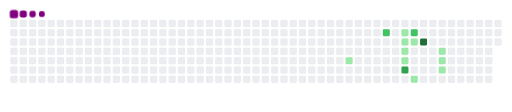
t = 0.00 s
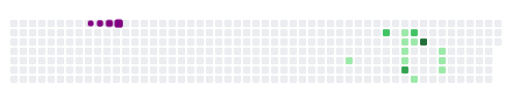
t = 1.23 s
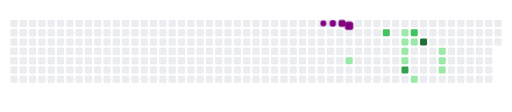
t = 3.73 s
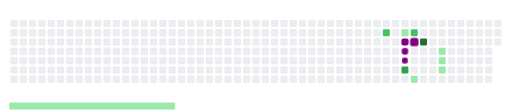
t = 5.00 s
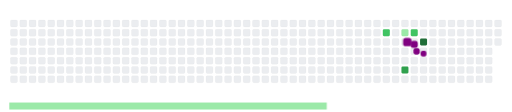
t = 6.68 s
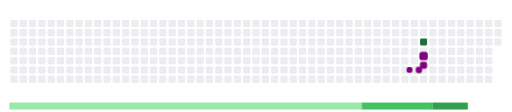
t = 8.35 s

The animated SVG that drew these frames (rendered in a browser with its animation timeline set to each time). Animation: 22 CSS @keyframes rules; frames cover the first 8.35 s, repeats indefinitely.

<svg viewBox="-16 -32 880 192" width="880" height="192" xmlns="http://www.w3.org/2000/svg"><desc>Generated with https://github.com/Platane/snk</desc><style>:root{--cb:#1b1f230a;--cs:purple;--ce:#ebedf0;--c0:#ebedf0;--c1:#9be9a8;--c2:#40c463;--c3:#30a14e;--c4:#216e39}.c{shape-rendering:geometricPrecision;fill:var(--ce);stroke-width:1px;stroke:var(--cb);animation:none 13300ms linear infinite;width:12px;height:12px}@keyframes c0{30.82%{fill:var(--c1)}30.84%,100%{fill:var(--ce)}}.c.c0{fill:var(--c1);animation-name:c0}@keyframes c1{55.63%{fill:var(--c2)}55.65%,100%{fill:var(--ce)}}.c.c1{fill:var(--c2);animation-name:c1}@keyframes c2{51.12%{fill:var(--c1)}51.14%,100%{fill:var(--ce)}}.c.c2{fill:var(--c1);animation-name:c2}@keyframes c3{36.83%{fill:var(--c1)}36.85%,100%{fill:var(--ce)}}.c.c3{fill:var(--c1);animation-name:c3}@keyframes c4{36.08%{fill:var(--c1)}36.1%,100%{fill:var(--ce)}}.c.c4{fill:var(--c1);animation-name:c4}@keyframes c5{35.33%{fill:var(--c1)}35.35%,100%{fill:var(--ce)}}.c.c5{fill:var(--c1);animation-name:c5}@keyframes c6{60.14%{fill:var(--c3)}60.16%,100%{fill:var(--ce)}}.c.c6{fill:var(--c3);animation-name:c6}@keyframes c7{51.87%{fill:var(--c2)}51.89%,100%{fill:var(--ce)}}.c.c7{fill:var(--c2);animation-name:c7}@keyframes c8{37.58%{fill:var(--c1)}37.6%,100%{fill:var(--ce)}}.c.c8{fill:var(--c1);animation-name:c8}@keyframes c9{45.1%{fill:var(--c1)}45.12%,100%{fill:var(--ce)}}.c.c9{fill:var(--c1);animation-name:c9}@keyframes ca{63.9%{fill:var(--c4)}63.92%,100%{fill:var(--ce)}}.c.ca{fill:var(--c4);animation-name:ca}@keyframes cb{40.59%{fill:var(--c1)}40.61%,100%{fill:var(--ce)}}.c.cb{fill:var(--c1);animation-name:cb}@keyframes cc{41.34%{fill:var(--c1)}41.36%,100%{fill:var(--ce)}}.c.cc{fill:var(--c1);animation-name:cc}@keyframes cd{42.1%{fill:var(--c1)}42.12%,100%{fill:var(--ce)}}.c.cd{fill:var(--c1);animation-name:cd}.u{transform-origin:0 0;transform:scale(0,1);animation:none linear 13300ms infinite}@keyframes u0{30.82%{transform:scale(0.000,1)}30.84%,35.33%{transform:scale(0.100,1)}35.35%,36.08%{transform:scale(0.200,1)}36.1%,36.83%{transform:scale(0.300,1)}36.85%,37.58%{transform:scale(0.400,1)}37.6%,40.59%{transform:scale(0.500,1)}40.61%,41.34%{transform:scale(0.600,1)}41.36%,42.1%{transform:scale(0.700,1)}42.12%,45.1%{transform:scale(0.800,1)}45.12%,51.12%{transform:scale(0.900,1)}51.14%,100%{transform:scale(1.000,1)}}.u.u0{fill:var(--c1);animation-name:u0;transform-origin:0.0px 0}@keyframes u1{51.87%{transform:scale(0.000,1)}51.89%,55.63%{transform:scale(0.500,1)}55.65%,100%{transform:scale(1.000,1)}}.u.u1{fill:var(--c2);animation-name:u1;transform-origin:605.7px 0}@keyframes u2{60.14%{transform:scale(0.000,1)}60.16%,100%{transform:scale(1.000,1)}}.u.u2{fill:var(--c3);animation-name:u2;transform-origin:726.9px 0}@keyframes u3{63.9%{transform:scale(0.000,1)}63.92%,100%{transform:scale(1.000,1)}}.u.u3{fill:var(--c4);animation-name:u3;transform-origin:787.4px 0}.s{shape-rendering:geometricPrecision;fill:var(--cs);animation:none linear 13300ms infinite}@keyframes s0{0%,99.25%{transform:translate(0px,-16px)}0.75%{transform:translate(0px,0px)}27.82%{transform:translate(576px,0px)}30.83%{transform:translate(576px,64px)}35.34%{transform:translate(672px,64px)}36.84%,50.38%{transform:translate(672px,32px)}37.59%,49.62%{transform:translate(688px,32px)}38.35%,48.87%{transform:translate(688px,48px)}40.6%{transform:translate(736px,48px)}42.11%{transform:translate(736px,80px)}44.36%{transform:translate(688px,80px)}45.11%{transform:translate(688px,96px)}45.86%{transform:translate(704px,96px)}48.12%{transform:translate(704px,48px)}51.13%,57.14%{transform:translate(672px,16px)}51.88%{transform:translate(688px,16px)}52.63%{transform:translate(688px,0px)}54.89%{transform:translate(640px,0px)}55.64%{transform:translate(640px,16px)}60.15%{transform:translate(672px,80px)}61.65%{transform:translate(704px,80px)}63.91%{transform:translate(704px,32px)}94.74%{transform:translate(48px,32px)}96.99%{transform:translate(48px,-16px)}}.s.s0{transform:translate(0px,-16px);animation-name:s0}@keyframes s1{0%,99.25%{transform:translate(16px,-16px)}0.75%{transform:translate(0px,-16px)}1.5%{transform:translate(0px,0px)}28.57%{transform:translate(576px,0px)}31.58%{transform:translate(576px,64px)}36.09%{transform:translate(672px,64px)}37.59%,51.13%{transform:translate(672px,32px)}38.35%,50.38%{transform:translate(688px,32px)}39.1%,49.62%{transform:translate(688px,48px)}41.35%{transform:translate(736px,48px)}42.86%{transform:translate(736px,80px)}45.11%{transform:translate(688px,80px)}45.86%{transform:translate(688px,96px)}46.62%{transform:translate(704px,96px)}48.87%{transform:translate(704px,48px)}51.88%,57.89%{transform:translate(672px,16px)}52.63%{transform:translate(688px,16px)}53.38%{transform:translate(688px,0px)}55.64%{transform:translate(640px,0px)}56.39%{transform:translate(640px,16px)}60.9%{transform:translate(672px,80px)}62.41%{transform:translate(704px,80px)}64.66%{transform:translate(704px,32px)}95.49%{transform:translate(48px,32px)}97.74%{transform:translate(48px,-16px)}}.s.s1{transform:translate(16px,-16px);animation-name:s1}@keyframes s2{0%,99.25%{transform:translate(32px,-16px)}1.5%{transform:translate(0px,-16px)}2.26%{transform:translate(0px,0px)}29.32%{transform:translate(576px,0px)}32.33%{transform:translate(576px,64px)}36.84%{transform:translate(672px,64px)}38.35%,51.88%{transform:translate(672px,32px)}39.1%,51.13%{transform:translate(688px,32px)}39.85%,50.38%{transform:translate(688px,48px)}42.11%{transform:translate(736px,48px)}43.61%{transform:translate(736px,80px)}45.86%{transform:translate(688px,80px)}46.62%{transform:translate(688px,96px)}47.37%{transform:translate(704px,96px)}49.62%{transform:translate(704px,48px)}52.63%,58.65%{transform:translate(672px,16px)}53.38%{transform:translate(688px,16px)}54.14%{transform:translate(688px,0px)}56.39%{transform:translate(640px,0px)}57.14%{transform:translate(640px,16px)}61.65%{transform:translate(672px,80px)}63.16%{transform:translate(704px,80px)}65.41%{transform:translate(704px,32px)}96.24%{transform:translate(48px,32px)}98.5%{transform:translate(48px,-16px)}}.s.s2{transform:translate(32px,-16px);animation-name:s2}@keyframes s3{0%,99.25%{transform:translate(48px,-16px)}2.26%{transform:translate(0px,-16px)}3.01%{transform:translate(0px,0px)}30.08%{transform:translate(576px,0px)}33.08%{transform:translate(576px,64px)}37.59%{transform:translate(672px,64px)}39.1%,52.63%{transform:translate(672px,32px)}39.85%,51.88%{transform:translate(688px,32px)}40.6%,51.13%{transform:translate(688px,48px)}42.86%{transform:translate(736px,48px)}44.36%{transform:translate(736px,80px)}46.62%{transform:translate(688px,80px)}47.37%{transform:translate(688px,96px)}48.12%{transform:translate(704px,96px)}50.38%{transform:translate(704px,48px)}53.38%,59.4%{transform:translate(672px,16px)}54.14%{transform:translate(688px,16px)}54.89%{transform:translate(688px,0px)}57.14%{transform:translate(640px,0px)}57.89%{transform:translate(640px,16px)}62.41%{transform:translate(672px,80px)}63.91%{transform:translate(704px,80px)}66.17%{transform:translate(704px,32px)}96.99%{transform:translate(48px,32px)}}.s.s3{transform:translate(48px,-16px);animation-name:s3}</style><rect class="c" x="2" y="2" rx="2" ry="2"/><rect class="c" x="2" y="18" rx="2" ry="2"/><rect class="c" x="2" y="34" rx="2" ry="2"/><rect class="c" x="2" y="50" rx="2" ry="2"/><rect class="c" x="2" y="66" rx="2" ry="2"/><rect class="c" x="2" y="82" rx="2" ry="2"/><rect class="c" x="2" y="98" rx="2" ry="2"/><rect class="c" x="18" y="2" rx="2" ry="2"/><rect class="c" x="18" y="18" rx="2" ry="2"/><rect class="c" x="18" y="34" rx="2" ry="2"/><rect class="c" x="18" y="50" rx="2" ry="2"/><rect class="c" x="18" y="66" rx="2" ry="2"/><rect class="c" x="18" y="82" rx="2" ry="2"/><rect class="c" x="18" y="98" rx="2" ry="2"/><rect class="c" x="34" y="2" rx="2" ry="2"/><rect class="c" x="34" y="18" rx="2" ry="2"/><rect class="c" x="34" y="34" rx="2" ry="2"/><rect class="c" x="34" y="50" rx="2" ry="2"/><rect class="c" x="34" y="66" rx="2" ry="2"/><rect class="c" x="34" y="82" rx="2" ry="2"/><rect class="c" x="34" y="98" rx="2" ry="2"/><rect class="c" x="50" y="2" rx="2" ry="2"/><rect class="c" x="50" y="18" rx="2" ry="2"/><rect class="c" x="50" y="34" rx="2" ry="2"/><rect class="c" x="50" y="50" rx="2" ry="2"/><rect class="c" x="50" y="66" rx="2" ry="2"/><rect class="c" x="50" y="82" rx="2" ry="2"/><rect class="c" x="50" y="98" rx="2" ry="2"/><rect class="c" x="66" y="2" rx="2" ry="2"/><rect class="c" x="66" y="18" rx="2" ry="2"/><rect class="c" x="66" y="34" rx="2" ry="2"/><rect class="c" x="66" y="50" rx="2" ry="2"/><rect class="c" x="66" y="66" rx="2" ry="2"/><rect class="c" x="66" y="82" rx="2" ry="2"/><rect class="c" x="66" y="98" rx="2" ry="2"/><rect class="c" x="82" y="2" rx="2" ry="2"/><rect class="c" x="82" y="18" rx="2" ry="2"/><rect class="c" x="82" y="34" rx="2" ry="2"/><rect class="c" x="82" y="50" rx="2" ry="2"/><rect class="c" x="82" y="66" rx="2" ry="2"/><rect class="c" x="82" y="82" rx="2" ry="2"/><rect class="c" x="82" y="98" rx="2" ry="2"/><rect class="c" x="98" y="2" rx="2" ry="2"/><rect class="c" x="98" y="18" rx="2" ry="2"/><rect class="c" x="98" y="34" rx="2" ry="2"/><rect class="c" x="98" y="50" rx="2" ry="2"/><rect class="c" x="98" y="66" rx="2" ry="2"/><rect class="c" x="98" y="82" rx="2" ry="2"/><rect class="c" x="98" y="98" rx="2" ry="2"/><rect class="c" x="114" y="2" rx="2" ry="2"/><rect class="c" x="114" y="18" rx="2" ry="2"/><rect class="c" x="114" y="34" rx="2" ry="2"/><rect class="c" x="114" y="50" rx="2" ry="2"/><rect class="c" x="114" y="66" rx="2" ry="2"/><rect class="c" x="114" y="82" rx="2" ry="2"/><rect class="c" x="114" y="98" rx="2" ry="2"/><rect class="c" x="130" y="2" rx="2" ry="2"/><rect class="c" x="130" y="18" rx="2" ry="2"/><rect class="c" x="130" y="34" rx="2" ry="2"/><rect class="c" x="130" y="50" rx="2" ry="2"/><rect class="c" x="130" y="66" rx="2" ry="2"/><rect class="c" x="130" y="82" rx="2" ry="2"/><rect class="c" x="130" y="98" rx="2" ry="2"/><rect class="c" x="146" y="2" rx="2" ry="2"/><rect class="c" x="146" y="18" rx="2" ry="2"/><rect class="c" x="146" y="34" rx="2" ry="2"/><rect class="c" x="146" y="50" rx="2" ry="2"/><rect class="c" x="146" y="66" rx="2" ry="2"/><rect class="c" x="146" y="82" rx="2" ry="2"/><rect class="c" x="146" y="98" rx="2" ry="2"/><rect class="c" x="162" y="2" rx="2" ry="2"/><rect class="c" x="162" y="18" rx="2" ry="2"/><rect class="c" x="162" y="34" rx="2" ry="2"/><rect class="c" x="162" y="50" rx="2" ry="2"/><rect class="c" x="162" y="66" rx="2" ry="2"/><rect class="c" x="162" y="82" rx="2" ry="2"/><rect class="c" x="162" y="98" rx="2" ry="2"/><rect class="c" x="178" y="2" rx="2" ry="2"/><rect class="c" x="178" y="18" rx="2" ry="2"/><rect class="c" x="178" y="34" rx="2" ry="2"/><rect class="c" x="178" y="50" rx="2" ry="2"/><rect class="c" x="178" y="66" rx="2" ry="2"/><rect class="c" x="178" y="82" rx="2" ry="2"/><rect class="c" x="178" y="98" rx="2" ry="2"/><rect class="c" x="194" y="2" rx="2" ry="2"/><rect class="c" x="194" y="18" rx="2" ry="2"/><rect class="c" x="194" y="34" rx="2" ry="2"/><rect class="c" x="194" y="50" rx="2" ry="2"/><rect class="c" x="194" y="66" rx="2" ry="2"/><rect class="c" x="194" y="82" rx="2" ry="2"/><rect class="c" x="194" y="98" rx="2" ry="2"/><rect class="c" x="210" y="2" rx="2" ry="2"/><rect class="c" x="210" y="18" rx="2" ry="2"/><rect class="c" x="210" y="34" rx="2" ry="2"/><rect class="c" x="210" y="50" rx="2" ry="2"/><rect class="c" x="210" y="66" rx="2" ry="2"/><rect class="c" x="210" y="82" rx="2" ry="2"/><rect class="c" x="210" y="98" rx="2" ry="2"/><rect class="c" x="226" y="2" rx="2" ry="2"/><rect class="c" x="226" y="18" rx="2" ry="2"/><rect class="c" x="226" y="34" rx="2" ry="2"/><rect class="c" x="226" y="50" rx="2" ry="2"/><rect class="c" x="226" y="66" rx="2" ry="2"/><rect class="c" x="226" y="82" rx="2" ry="2"/><rect class="c" x="226" y="98" rx="2" ry="2"/><rect class="c" x="242" y="2" rx="2" ry="2"/><rect class="c" x="242" y="18" rx="2" ry="2"/><rect class="c" x="242" y="34" rx="2" ry="2"/><rect class="c" x="242" y="50" rx="2" ry="2"/><rect class="c" x="242" y="66" rx="2" ry="2"/><rect class="c" x="242" y="82" rx="2" ry="2"/><rect class="c" x="242" y="98" rx="2" ry="2"/><rect class="c" x="258" y="2" rx="2" ry="2"/><rect class="c" x="258" y="18" rx="2" ry="2"/><rect class="c" x="258" y="34" rx="2" ry="2"/><rect class="c" x="258" y="50" rx="2" ry="2"/><rect class="c" x="258" y="66" rx="2" ry="2"/><rect class="c" x="258" y="82" rx="2" ry="2"/><rect class="c" x="258" y="98" rx="2" ry="2"/><rect class="c" x="274" y="2" rx="2" ry="2"/><rect class="c" x="274" y="18" rx="2" ry="2"/><rect class="c" x="274" y="34" rx="2" ry="2"/><rect class="c" x="274" y="50" rx="2" ry="2"/><rect class="c" x="274" y="66" rx="2" ry="2"/><rect class="c" x="274" y="82" rx="2" ry="2"/><rect class="c" x="274" y="98" rx="2" ry="2"/><rect class="c" x="290" y="2" rx="2" ry="2"/><rect class="c" x="290" y="18" rx="2" ry="2"/><rect class="c" x="290" y="34" rx="2" ry="2"/><rect class="c" x="290" y="50" rx="2" ry="2"/><rect class="c" x="290" y="66" rx="2" ry="2"/><rect class="c" x="290" y="82" rx="2" ry="2"/><rect class="c" x="290" y="98" rx="2" ry="2"/><rect class="c" x="306" y="2" rx="2" ry="2"/><rect class="c" x="306" y="18" rx="2" ry="2"/><rect class="c" x="306" y="34" rx="2" ry="2"/><rect class="c" x="306" y="50" rx="2" ry="2"/><rect class="c" x="306" y="66" rx="2" ry="2"/><rect class="c" x="306" y="82" rx="2" ry="2"/><rect class="c" x="306" y="98" rx="2" ry="2"/><rect class="c" x="322" y="2" rx="2" ry="2"/><rect class="c" x="322" y="18" rx="2" ry="2"/><rect class="c" x="322" y="34" rx="2" ry="2"/><rect class="c" x="322" y="50" rx="2" ry="2"/><rect class="c" x="322" y="66" rx="2" ry="2"/><rect class="c" x="322" y="82" rx="2" ry="2"/><rect class="c" x="322" y="98" rx="2" ry="2"/><rect class="c" x="338" y="2" rx="2" ry="2"/><rect class="c" x="338" y="18" rx="2" ry="2"/><rect class="c" x="338" y="34" rx="2" ry="2"/><rect class="c" x="338" y="50" rx="2" ry="2"/><rect class="c" x="338" y="66" rx="2" ry="2"/><rect class="c" x="338" y="82" rx="2" ry="2"/><rect class="c" x="338" y="98" rx="2" ry="2"/><rect class="c" x="354" y="2" rx="2" ry="2"/><rect class="c" x="354" y="18" rx="2" ry="2"/><rect class="c" x="354" y="34" rx="2" ry="2"/><rect class="c" x="354" y="50" rx="2" ry="2"/><rect class="c" x="354" y="66" rx="2" ry="2"/><rect class="c" x="354" y="82" rx="2" ry="2"/><rect class="c" x="354" y="98" rx="2" ry="2"/><rect class="c" x="370" y="2" rx="2" ry="2"/><rect class="c" x="370" y="18" rx="2" ry="2"/><rect class="c" x="370" y="34" rx="2" ry="2"/><rect class="c" x="370" y="50" rx="2" ry="2"/><rect class="c" x="370" y="66" rx="2" ry="2"/><rect class="c" x="370" y="82" rx="2" ry="2"/><rect class="c" x="370" y="98" rx="2" ry="2"/><rect class="c" x="386" y="2" rx="2" ry="2"/><rect class="c" x="386" y="18" rx="2" ry="2"/><rect class="c" x="386" y="34" rx="2" ry="2"/><rect class="c" x="386" y="50" rx="2" ry="2"/><rect class="c" x="386" y="66" rx="2" ry="2"/><rect class="c" x="386" y="82" rx="2" ry="2"/><rect class="c" x="386" y="98" rx="2" ry="2"/><rect class="c" x="402" y="2" rx="2" ry="2"/><rect class="c" x="402" y="18" rx="2" ry="2"/><rect class="c" x="402" y="34" rx="2" ry="2"/><rect class="c" x="402" y="50" rx="2" ry="2"/><rect class="c" x="402" y="66" rx="2" ry="2"/><rect class="c" x="402" y="82" rx="2" ry="2"/><rect class="c" x="402" y="98" rx="2" ry="2"/><rect class="c" x="418" y="2" rx="2" ry="2"/><rect class="c" x="418" y="18" rx="2" ry="2"/><rect class="c" x="418" y="34" rx="2" ry="2"/><rect class="c" x="418" y="50" rx="2" ry="2"/><rect class="c" x="418" y="66" rx="2" ry="2"/><rect class="c" x="418" y="82" rx="2" ry="2"/><rect class="c" x="418" y="98" rx="2" ry="2"/><rect class="c" x="434" y="2" rx="2" ry="2"/><rect class="c" x="434" y="18" rx="2" ry="2"/><rect class="c" x="434" y="34" rx="2" ry="2"/><rect class="c" x="434" y="50" rx="2" ry="2"/><rect class="c" x="434" y="66" rx="2" ry="2"/><rect class="c" x="434" y="82" rx="2" ry="2"/><rect class="c" x="434" y="98" rx="2" ry="2"/><rect class="c" x="450" y="2" rx="2" ry="2"/><rect class="c" x="450" y="18" rx="2" ry="2"/><rect class="c" x="450" y="34" rx="2" ry="2"/><rect class="c" x="450" y="50" rx="2" ry="2"/><rect class="c" x="450" y="66" rx="2" ry="2"/><rect class="c" x="450" y="82" rx="2" ry="2"/><rect class="c" x="450" y="98" rx="2" ry="2"/><rect class="c" x="466" y="2" rx="2" ry="2"/><rect class="c" x="466" y="18" rx="2" ry="2"/><rect class="c" x="466" y="34" rx="2" ry="2"/><rect class="c" x="466" y="50" rx="2" ry="2"/><rect class="c" x="466" y="66" rx="2" ry="2"/><rect class="c" x="466" y="82" rx="2" ry="2"/><rect class="c" x="466" y="98" rx="2" ry="2"/><rect class="c" x="482" y="2" rx="2" ry="2"/><rect class="c" x="482" y="18" rx="2" ry="2"/><rect class="c" x="482" y="34" rx="2" ry="2"/><rect class="c" x="482" y="50" rx="2" ry="2"/><rect class="c" x="482" y="66" rx="2" ry="2"/><rect class="c" x="482" y="82" rx="2" ry="2"/><rect class="c" x="482" y="98" rx="2" ry="2"/><rect class="c" x="498" y="2" rx="2" ry="2"/><rect class="c" x="498" y="18" rx="2" ry="2"/><rect class="c" x="498" y="34" rx="2" ry="2"/><rect class="c" x="498" y="50" rx="2" ry="2"/><rect class="c" x="498" y="66" rx="2" ry="2"/><rect class="c" x="498" y="82" rx="2" ry="2"/><rect class="c" x="498" y="98" rx="2" ry="2"/><rect class="c" x="514" y="2" rx="2" ry="2"/><rect class="c" x="514" y="18" rx="2" ry="2"/><rect class="c" x="514" y="34" rx="2" ry="2"/><rect class="c" x="514" y="50" rx="2" ry="2"/><rect class="c" x="514" y="66" rx="2" ry="2"/><rect class="c" x="514" y="82" rx="2" ry="2"/><rect class="c" x="514" y="98" rx="2" ry="2"/><rect class="c" x="530" y="2" rx="2" ry="2"/><rect class="c" x="530" y="18" rx="2" ry="2"/><rect class="c" x="530" y="34" rx="2" ry="2"/><rect class="c" x="530" y="50" rx="2" ry="2"/><rect class="c" x="530" y="66" rx="2" ry="2"/><rect class="c" x="530" y="82" rx="2" ry="2"/><rect class="c" x="530" y="98" rx="2" ry="2"/><rect class="c" x="546" y="2" rx="2" ry="2"/><rect class="c" x="546" y="18" rx="2" ry="2"/><rect class="c" x="546" y="34" rx="2" ry="2"/><rect class="c" x="546" y="50" rx="2" ry="2"/><rect class="c" x="546" y="66" rx="2" ry="2"/><rect class="c" x="546" y="82" rx="2" ry="2"/><rect class="c" x="546" y="98" rx="2" ry="2"/><rect class="c" x="562" y="2" rx="2" ry="2"/><rect class="c" x="562" y="18" rx="2" ry="2"/><rect class="c" x="562" y="34" rx="2" ry="2"/><rect class="c" x="562" y="50" rx="2" ry="2"/><rect class="c" x="562" y="66" rx="2" ry="2"/><rect class="c" x="562" y="82" rx="2" ry="2"/><rect class="c" x="562" y="98" rx="2" ry="2"/><rect class="c" x="578" y="2" rx="2" ry="2"/><rect class="c" x="578" y="18" rx="2" ry="2"/><rect class="c" x="578" y="34" rx="2" ry="2"/><rect class="c" x="578" y="50" rx="2" ry="2"/><rect class="c c0" x="578" y="66" rx="2" ry="2"/><rect class="c" x="578" y="82" rx="2" ry="2"/><rect class="c" x="578" y="98" rx="2" ry="2"/><rect class="c" x="594" y="2" rx="2" ry="2"/><rect class="c" x="594" y="18" rx="2" ry="2"/><rect class="c" x="594" y="34" rx="2" ry="2"/><rect class="c" x="594" y="50" rx="2" ry="2"/><rect class="c" x="594" y="66" rx="2" ry="2"/><rect class="c" x="594" y="82" rx="2" ry="2"/><rect class="c" x="594" y="98" rx="2" ry="2"/><rect class="c" x="610" y="2" rx="2" ry="2"/><rect class="c" x="610" y="18" rx="2" ry="2"/><rect class="c" x="610" y="34" rx="2" ry="2"/><rect class="c" x="610" y="50" rx="2" ry="2"/><rect class="c" x="610" y="66" rx="2" ry="2"/><rect class="c" x="610" y="82" rx="2" ry="2"/><rect class="c" x="610" y="98" rx="2" ry="2"/><rect class="c" x="626" y="2" rx="2" ry="2"/><rect class="c" x="626" y="18" rx="2" ry="2"/><rect class="c" x="626" y="34" rx="2" ry="2"/><rect class="c" x="626" y="50" rx="2" ry="2"/><rect class="c" x="626" y="66" rx="2" ry="2"/><rect class="c" x="626" y="82" rx="2" ry="2"/><rect class="c" x="626" y="98" rx="2" ry="2"/><rect class="c" x="642" y="2" rx="2" ry="2"/><rect class="c c1" x="642" y="18" rx="2" ry="2"/><rect class="c" x="642" y="34" rx="2" ry="2"/><rect class="c" x="642" y="50" rx="2" ry="2"/><rect class="c" x="642" y="66" rx="2" ry="2"/><rect class="c" x="642" y="82" rx="2" ry="2"/><rect class="c" x="642" y="98" rx="2" ry="2"/><rect class="c" x="658" y="2" rx="2" ry="2"/><rect class="c" x="658" y="18" rx="2" ry="2"/><rect class="c" x="658" y="34" rx="2" ry="2"/><rect class="c" x="658" y="50" rx="2" ry="2"/><rect class="c" x="658" y="66" rx="2" ry="2"/><rect class="c" x="658" y="82" rx="2" ry="2"/><rect class="c" x="658" y="98" rx="2" ry="2"/><rect class="c" x="674" y="2" rx="2" ry="2"/><rect class="c c2" x="674" y="18" rx="2" ry="2"/><rect class="c c3" x="674" y="34" rx="2" ry="2"/><rect class="c c4" x="674" y="50" rx="2" ry="2"/><rect class="c c5" x="674" y="66" rx="2" ry="2"/><rect class="c c6" x="674" y="82" rx="2" ry="2"/><rect class="c" x="674" y="98" rx="2" ry="2"/><rect class="c" x="690" y="2" rx="2" ry="2"/><rect class="c c7" x="690" y="18" rx="2" ry="2"/><rect class="c c8" x="690" y="34" rx="2" ry="2"/><rect class="c" x="690" y="50" rx="2" ry="2"/><rect class="c" x="690" y="66" rx="2" ry="2"/><rect class="c" x="690" y="82" rx="2" ry="2"/><rect class="c c9" x="690" y="98" rx="2" ry="2"/><rect class="c" x="706" y="2" rx="2" ry="2"/><rect class="c" x="706" y="18" rx="2" ry="2"/><rect class="c ca" x="706" y="34" rx="2" ry="2"/><rect class="c" x="706" y="50" rx="2" ry="2"/><rect class="c" x="706" y="66" rx="2" ry="2"/><rect class="c" x="706" y="82" rx="2" ry="2"/><rect class="c" x="706" y="98" rx="2" ry="2"/><rect class="c" x="722" y="2" rx="2" ry="2"/><rect class="c" x="722" y="18" rx="2" ry="2"/><rect class="c" x="722" y="34" rx="2" ry="2"/><rect class="c" x="722" y="50" rx="2" ry="2"/><rect class="c" x="722" y="66" rx="2" ry="2"/><rect class="c" x="722" y="82" rx="2" ry="2"/><rect class="c" x="722" y="98" rx="2" ry="2"/><rect class="c" x="738" y="2" rx="2" ry="2"/><rect class="c" x="738" y="18" rx="2" ry="2"/><rect class="c" x="738" y="34" rx="2" ry="2"/><rect class="c cb" x="738" y="50" rx="2" ry="2"/><rect class="c cc" x="738" y="66" rx="2" ry="2"/><rect class="c cd" x="738" y="82" rx="2" ry="2"/><rect class="c" x="738" y="98" rx="2" ry="2"/><rect class="c" x="754" y="2" rx="2" ry="2"/><rect class="c" x="754" y="18" rx="2" ry="2"/><rect class="c" x="754" y="34" rx="2" ry="2"/><rect class="c" x="754" y="50" rx="2" ry="2"/><rect class="c" x="754" y="66" rx="2" ry="2"/><rect class="c" x="754" y="82" rx="2" ry="2"/><rect class="c" x="754" y="98" rx="2" ry="2"/><rect class="c" x="770" y="2" rx="2" ry="2"/><rect class="c" x="770" y="18" rx="2" ry="2"/><rect class="c" x="770" y="34" rx="2" ry="2"/><rect class="c" x="770" y="50" rx="2" ry="2"/><rect class="c" x="770" y="66" rx="2" ry="2"/><rect class="c" x="770" y="82" rx="2" ry="2"/><rect class="c" x="770" y="98" rx="2" ry="2"/><rect class="c" x="786" y="2" rx="2" ry="2"/><rect class="c" x="786" y="18" rx="2" ry="2"/><rect class="c" x="786" y="34" rx="2" ry="2"/><rect class="c" x="786" y="50" rx="2" ry="2"/><rect class="c" x="786" y="66" rx="2" ry="2"/><rect class="c" x="786" y="82" rx="2" ry="2"/><rect class="c" x="786" y="98" rx="2" ry="2"/><rect class="c" x="802" y="2" rx="2" ry="2"/><rect class="c" x="802" y="18" rx="2" ry="2"/><rect class="c" x="802" y="34" rx="2" ry="2"/><rect class="c" x="802" y="50" rx="2" ry="2"/><rect class="c" x="802" y="66" rx="2" ry="2"/><rect class="c" x="802" y="82" rx="2" ry="2"/><rect class="c" x="802" y="98" rx="2" ry="2"/><rect class="c" x="818" y="2" rx="2" ry="2"/><rect class="c" x="818" y="18" rx="2" ry="2"/><rect class="c" x="818" y="34" rx="2" ry="2"/><rect class="c" x="818" y="50" rx="2" ry="2"/><rect class="c" x="818" y="66" rx="2" ry="2"/><rect class="c" x="818" y="82" rx="2" ry="2"/><rect class="c" x="818" y="98" rx="2" ry="2"/><rect class="c" x="834" y="2" rx="2" ry="2"/><rect class="c" x="834" y="18" rx="2" ry="2"/><rect class="c" x="834" y="34" rx="2" ry="2"/><rect class="u u0" height="12" width="606.3" x="0.0" y="144"/><rect class="u u1" height="12" width="121.7" x="605.7" y="144"/><rect class="u u2" height="12" width="61.2" x="726.9" y="144"/><rect class="u u3" height="12" width="61.2" x="787.4" y="144"/><rect class="s s0" x="0.8" y="0.8" width="14.4" height="14.4" rx="4.5" ry="4.5"/><rect class="s s1" x="1.8" y="1.8" width="12.3" height="12.3" rx="4.1" ry="4.1"/><rect class="s s2" x="2.6" y="2.6" width="10.8" height="10.8" rx="3.6" ry="3.6"/><rect class="s s3" x="3.0" y="3.0" width="9.9" height="9.9" rx="3.3" ry="3.3"/></svg>
